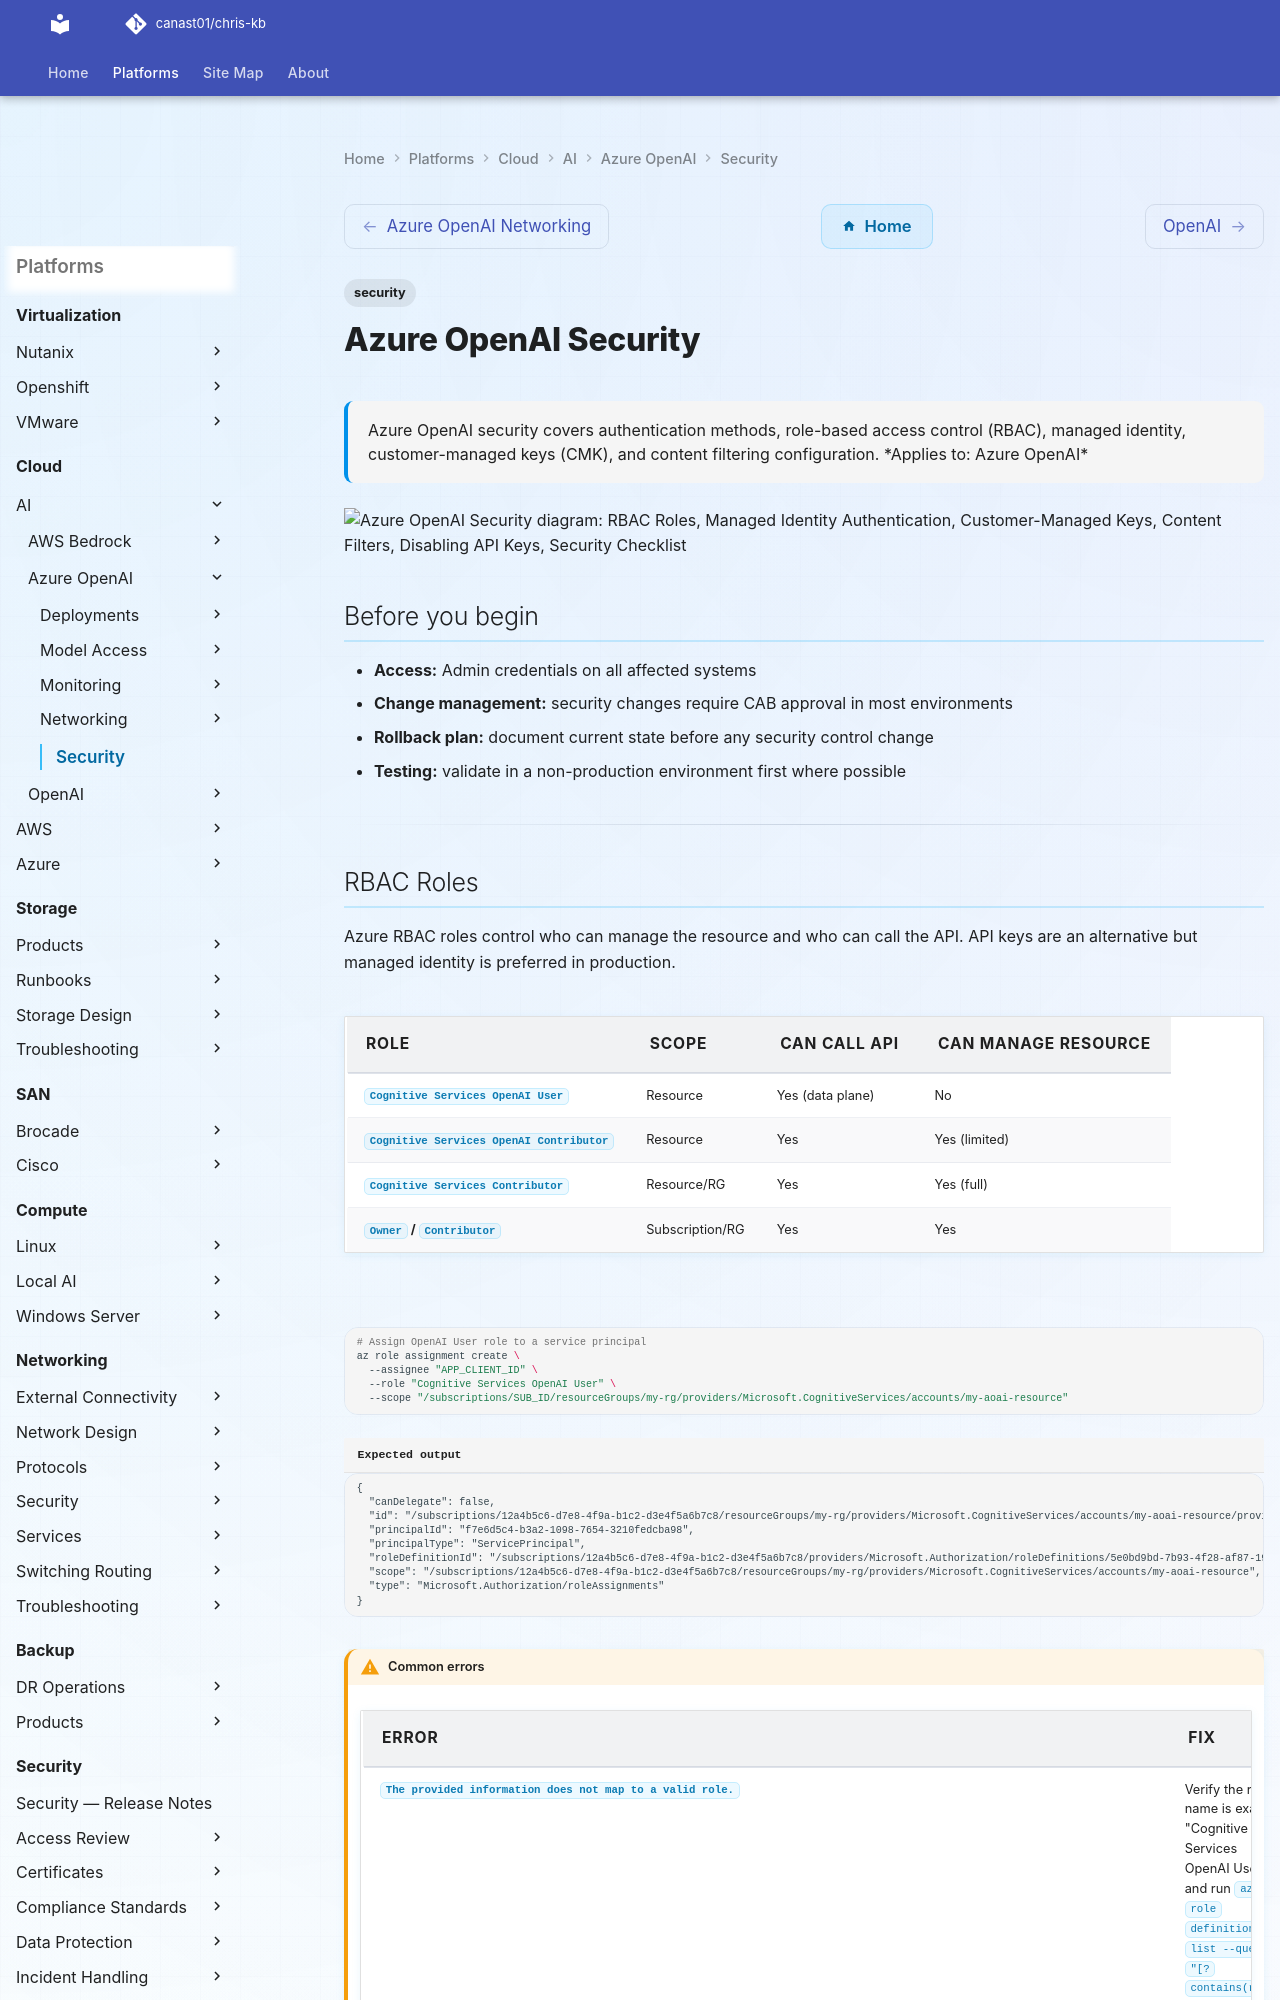

repository: canast01/chris-kb · page: cloud/ai/azure-openai/security/index.html · generator: mkdocs

---
tags:
  - security
description: "Azure OpenAI security covers authentication methods, role-based access control (RBAC), managed identity, customer-managed keys (CMK), and content..."
---
# Azure OpenAI Security

<div class="kb-summary">
Azure OpenAI security covers authentication methods, role-based access control (RBAC), managed identity, customer-managed keys (CMK), and content filtering configuration.

*Applies to: Azure OpenAI*
</div>

```d2
direction: down

external: External / Untrusted {shape: rectangle}
rbac_roles: "RBAC Roles" {shape: rectangle}
managed_identity_authentication: "Managed Identity Authentication" {shape: rectangle}
customermanaged_keys: "Customer-Managed Keys" {shape: rectangle}
content_filters: "Content Filters" {shape: rectangle}
disabling_api_keys: "Disabling API Keys" {shape: rectangle}
security_checklist: "Security Checklist" {shape: rectangle}
core: "Azure OpenAI Core" {shape: hexagon}

external -> rbac_roles: traffic in
rbac_roles -> managed_identity_authentication
managed_identity_authentication -> customermanaged_keys
customermanaged_keys -> content_filters
content_filters -> disabling_api_keys
disabling_api_keys -> security_checklist
security_checklist -> core: secured path
```

## Before you begin

- **Access:** Admin credentials on all affected systems
- **Change management:** security changes require CAB approval in most environments
- **Rollback plan:** document current state before any security control change
- **Testing:** validate in a non-production environment first where possible

---
